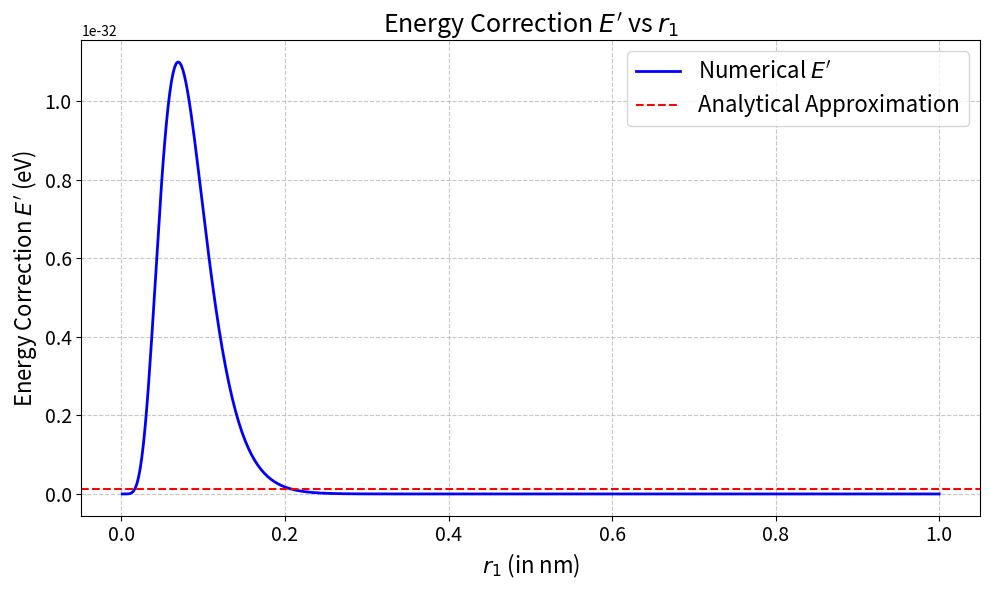

This figure's Python source:
# Importing necessary libraries
import numpy as np
import matplotlib.pyplot as plt
from scipy.integrate import quad

# Constants
c = 3e8  # Speed of light (in m/s)
Z = 1.69  # Effective nuclear charge for Helium-4
a = 5.29177e-11  # Bohr radius (in meters)
G = 6.67430e-11  # Gravitational constant (in m^3/kg/s^2)
rho_0 = 145  # Density of Helium-4 (in kg/m^3)
lambda_ = 0.5e-9  # de Broglie wavelength (in meters)
h = 6.626e-34  # Planck's constant (in J·s)

# Prefactor for numerical integration (adjusted for energy E' instead of E'/p)
pre_factor = ((Z**3) / (np.pi * a**3))**2 * (np.pi / 3) * G * (h / (lambda_ * c)) * rho_0 * (4 * np.pi)**2

# Define the inner integral over r_2
def inner_integral(r_1, a, Z):
    integrand = lambda r_2: (1 + (r_2 / r_1)**2) * np.exp(-2 * Z * r_2 / a) * r_2**2
    result, _ = quad(integrand, 0, r_1)
    return result

# Define the outer integral over r_1
def energy_integral(r_1, a, Z):
    return r_1**4 * np.exp(-2 * Z * r_1 / a) * inner_integral(r_1, a, Z)

# Numerical integration for a range of r_1 values
r_1_values = np.linspace(1e-12, 1e-9, 500)  # r_1 from 1 pm to 1 nm
E_values = [pre_factor * energy_integral(r_1, a, Z) for r_1 in r_1_values]

# Convert numerical energy values to eV
E_values_eV = [E * 6.242e18 for E in E_values]

# Analytical approximation for energy E'
analytical_value = pre_factor * (15 * lambda_**8) / (32 * Z**8)
analytical_value_eV = analytical_value * 6.242e18

# Plot the result with larger text sizes
plt.figure(figsize=(10, 6))
plt.plot(r_1_values * 1e9, E_values_eV, label=r"Numerical $E'$", linewidth=2, color='blue')
plt.axhline(analytical_value_eV, color='red', linestyle='--', label="Analytical Approximation", linewidth=1.5)

# Adjusting text sizes
plt.title(r"Energy Correction $E'$ vs $r_1$", fontsize=18)
plt.xlabel(r"$r_1$ (in nm)", fontsize=16)
plt.ylabel(r"Energy Correction $E'$ (eV)", fontsize=16)
plt.grid(True, linestyle='--', alpha=0.7)
plt.legend(fontsize=16)  # Larger legend text
plt.xticks(fontsize=14)
plt.yticks(fontsize=14)
plt.tight_layout()

# Display the plot
plt.show()
